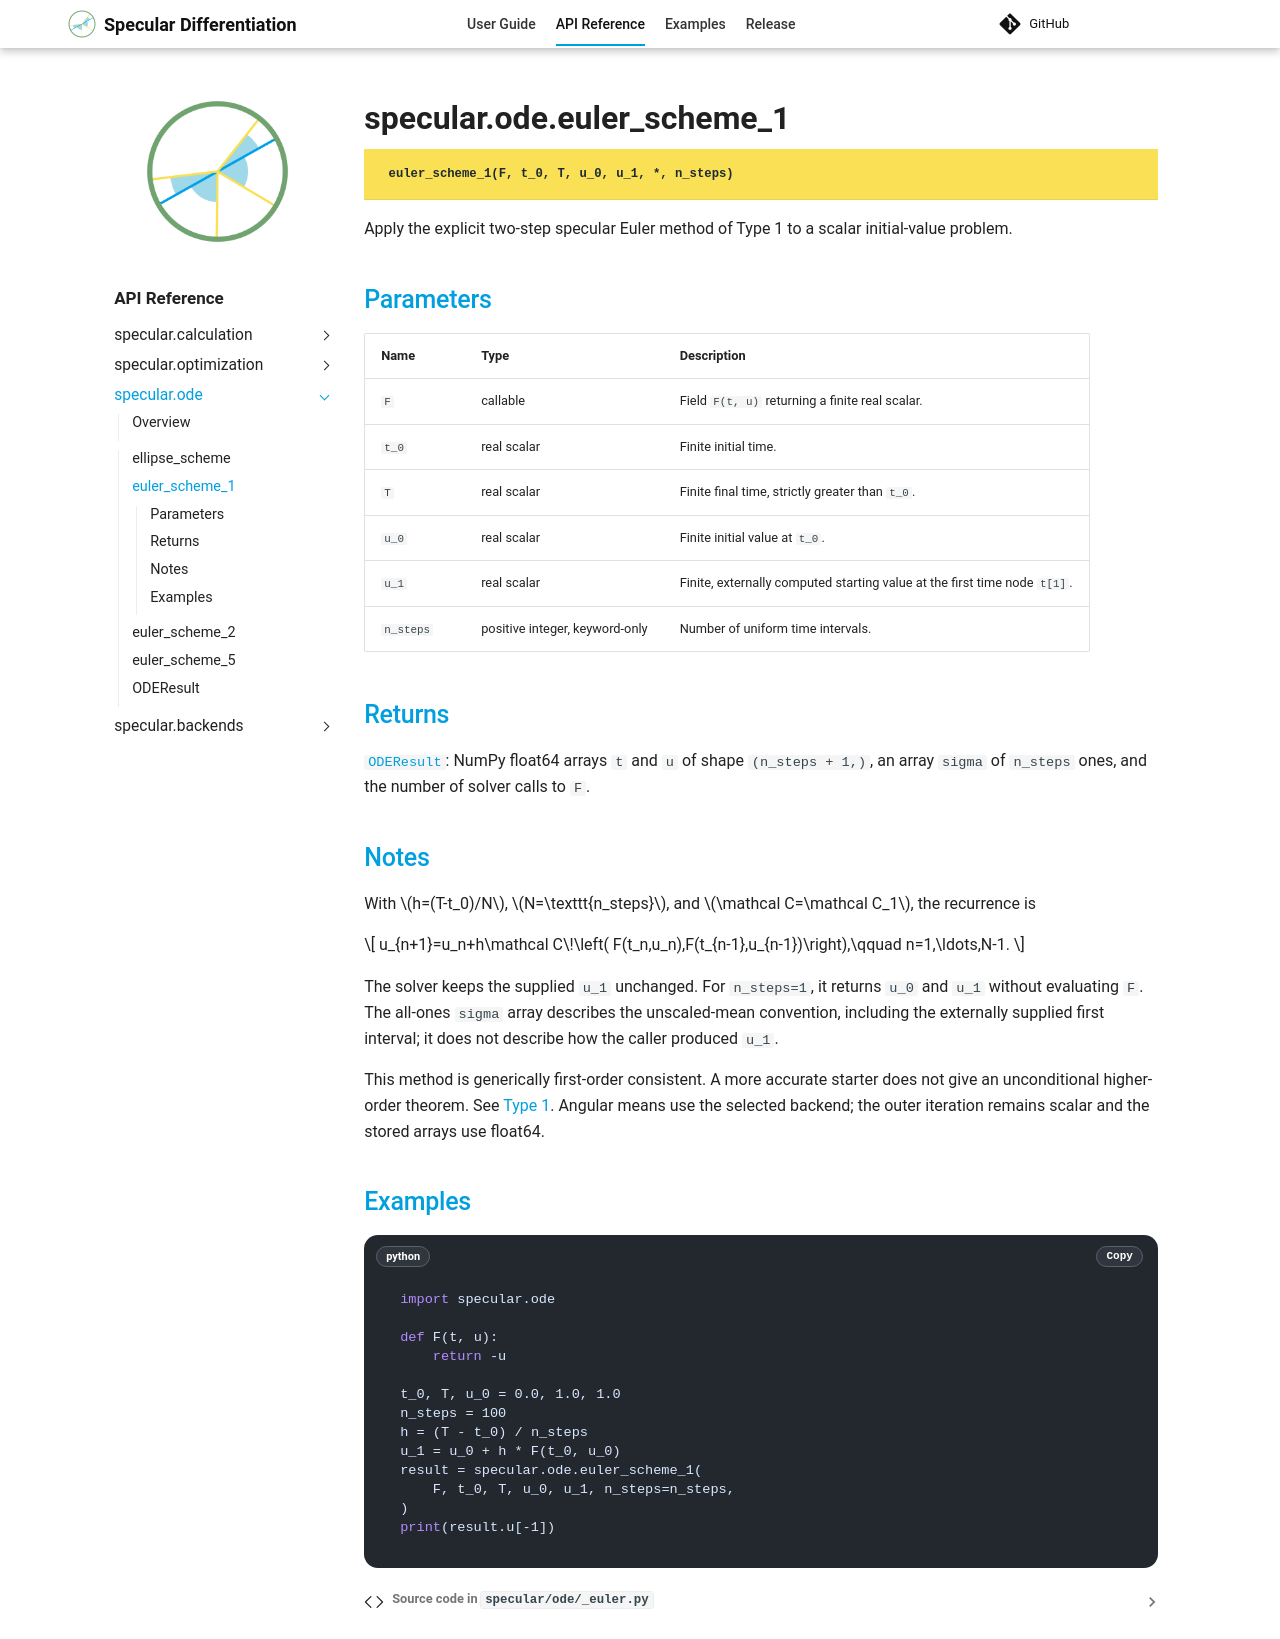

repository: kyjung2357/specular-differentiation · page: api/ode/euler_scheme_1/index.html · generator: mkdocs

---
title: specular.ode.euler_scheme_1
api_reference: true
---

::: specular.ode.euler_scheme_1
    options:
      heading_level: 1
      show_root_heading: true
      show_root_toc_entry: true
      show_root_full_path: true
      show_docstring_description: false
      show_source: true
      members: false

Apply the explicit two-step specular Euler method of Type 1 to a scalar
initial-value problem.

## Parameters

| Name | Type | Description |
| --- | --- | --- |
| `F` | callable | Field `F(t, u)` returning a finite real scalar. |
| `t_0` | real scalar | Finite initial time. |
| `T` | real scalar | Finite final time, strictly greater than `t_0`. |
| `u_0` | real scalar | Finite initial value at `t_0`. |
| `u_1` | real scalar | Finite, externally computed starting value at the first time node `t[1]`. |
| `n_steps` | positive integer, keyword-only | Number of uniform time intervals. |

## Returns

[`ODEResult`](ODEResult.md): NumPy float64 arrays `t` and `u` of shape `(n_steps + 1,)`, an array `sigma`
of `n_steps` ones, and the number of solver calls to `F`.

## Notes

With \(h=(T-t_0)/N\), \(N=\texttt{n_steps}\), and
\(\mathcal C=\mathcal C_1\), the recurrence is

\[
u_{n+1}=u_n+h\mathcal C\!\left(
F(t_n,u_n),F(t_{n-1},u_{n-1})\right),\qquad n=1,\ldots,N-1.
\]

The solver keeps the supplied `u_1` unchanged. For `n_steps=1`, it returns
`u_0` and `u_1` without evaluating `F`. The all-ones `sigma` array describes the
unscaled-mean convention, including the externally supplied first interval;
it does not describe how the caller produced `u_1`.

This method is generically first-order consistent. A more accurate starter
does not give an unconditional higher-order theorem. See
[Type 1](../../user-guide/ode.md#type-1). Angular means use the selected backend;
the outer iteration remains scalar and the stored arrays use float64.

## Examples

```python
import specular.ode

def F(t, u):
    return -u

t_0, T, u_0 = 0.0, 1.0, 1.0
n_steps = 100
h = (T - t_0) / n_steps
u_1 = u_0 + h * F(t_0, u_0)
result = specular.ode.euler_scheme_1(
    F, t_0, T, u_0, u_1, n_steps=n_steps,
)
print(result.u[-1])
```
